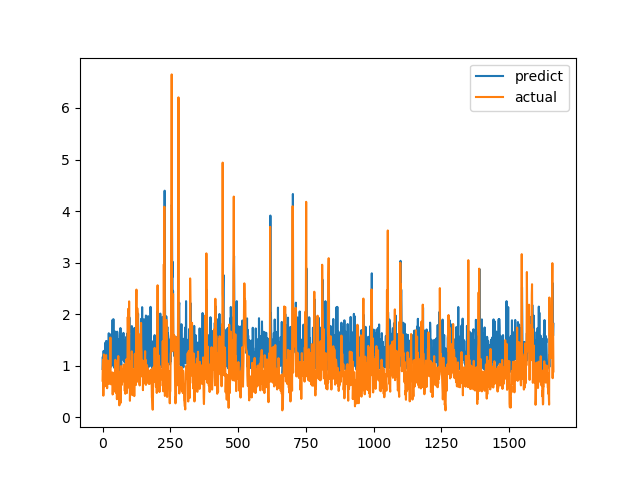

The file beside this chart, header and first rows:
predict, actual
0.9362, 0.7094
1.172, 1.015
0.9878, 1.116
1.09, 0.4183
1.287, 1.002
1.105, 1.219
1, 1.143
1.14, 0.6528
1.133, 0.6747
1.165, 0.601
0.9174, 0.6695
1.451, 0.6538
1.011, 0.7814
1.478, 1.206
1.088, 0.8469
1.246, 0.8286
1.366, 0.6482
1.468, 0.5624
1.265, 0.7183
1.361, 1.1
1.195, 0.9542
1.434, 0.729
1.112, 0.6694
1.63, 0.8631
0.9852, 0.6465
1.358, 0.8223
0.9334, 0.9236
0.9272, 0.8301
1.088, 1.067
1.496, 1.546
1.608, 0.6827
1.418, 0.6386
0.9807, 0.6464
1.165, 0.6881
1.008, 0.7274
1.055, 0.65
1.383, 0.8694
1.89, 0.4409
1.054, 0.4519
1.091, 0.7575
1.903, 0.4952
1.019, 0.6851
1.091, 0.7244
1.195, 0.8654
0.9536, 0.74
1.015, 0.8071
1.664, 0.8204
1.485, 1.114
1.6, 1.109
0.955, 0.4751
0.992, 1.039
1.493, 0.9458
1.41, 0.7878
1.19, 0.3505
1.66, 0.9368
1.579, 0.9868
0.8929, 0.647
1.44, 1.03
1.109, 1.187
1.232, 0.9329
... 1,604 more rows
